Image classification data set "eyes" (Kyoeun33/yawm1 on GitHub). Class labels (2): closed, open.

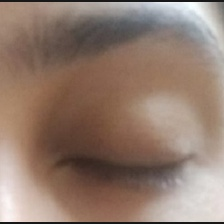
Label: closed

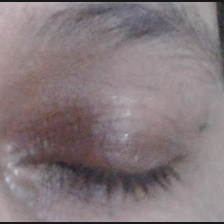
Label: closed

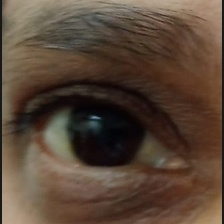
Label: open

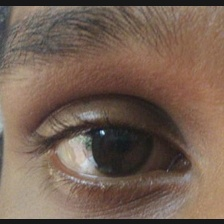
Label: open

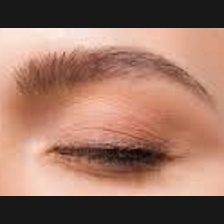
Label: closed

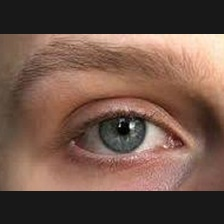
Label: open
